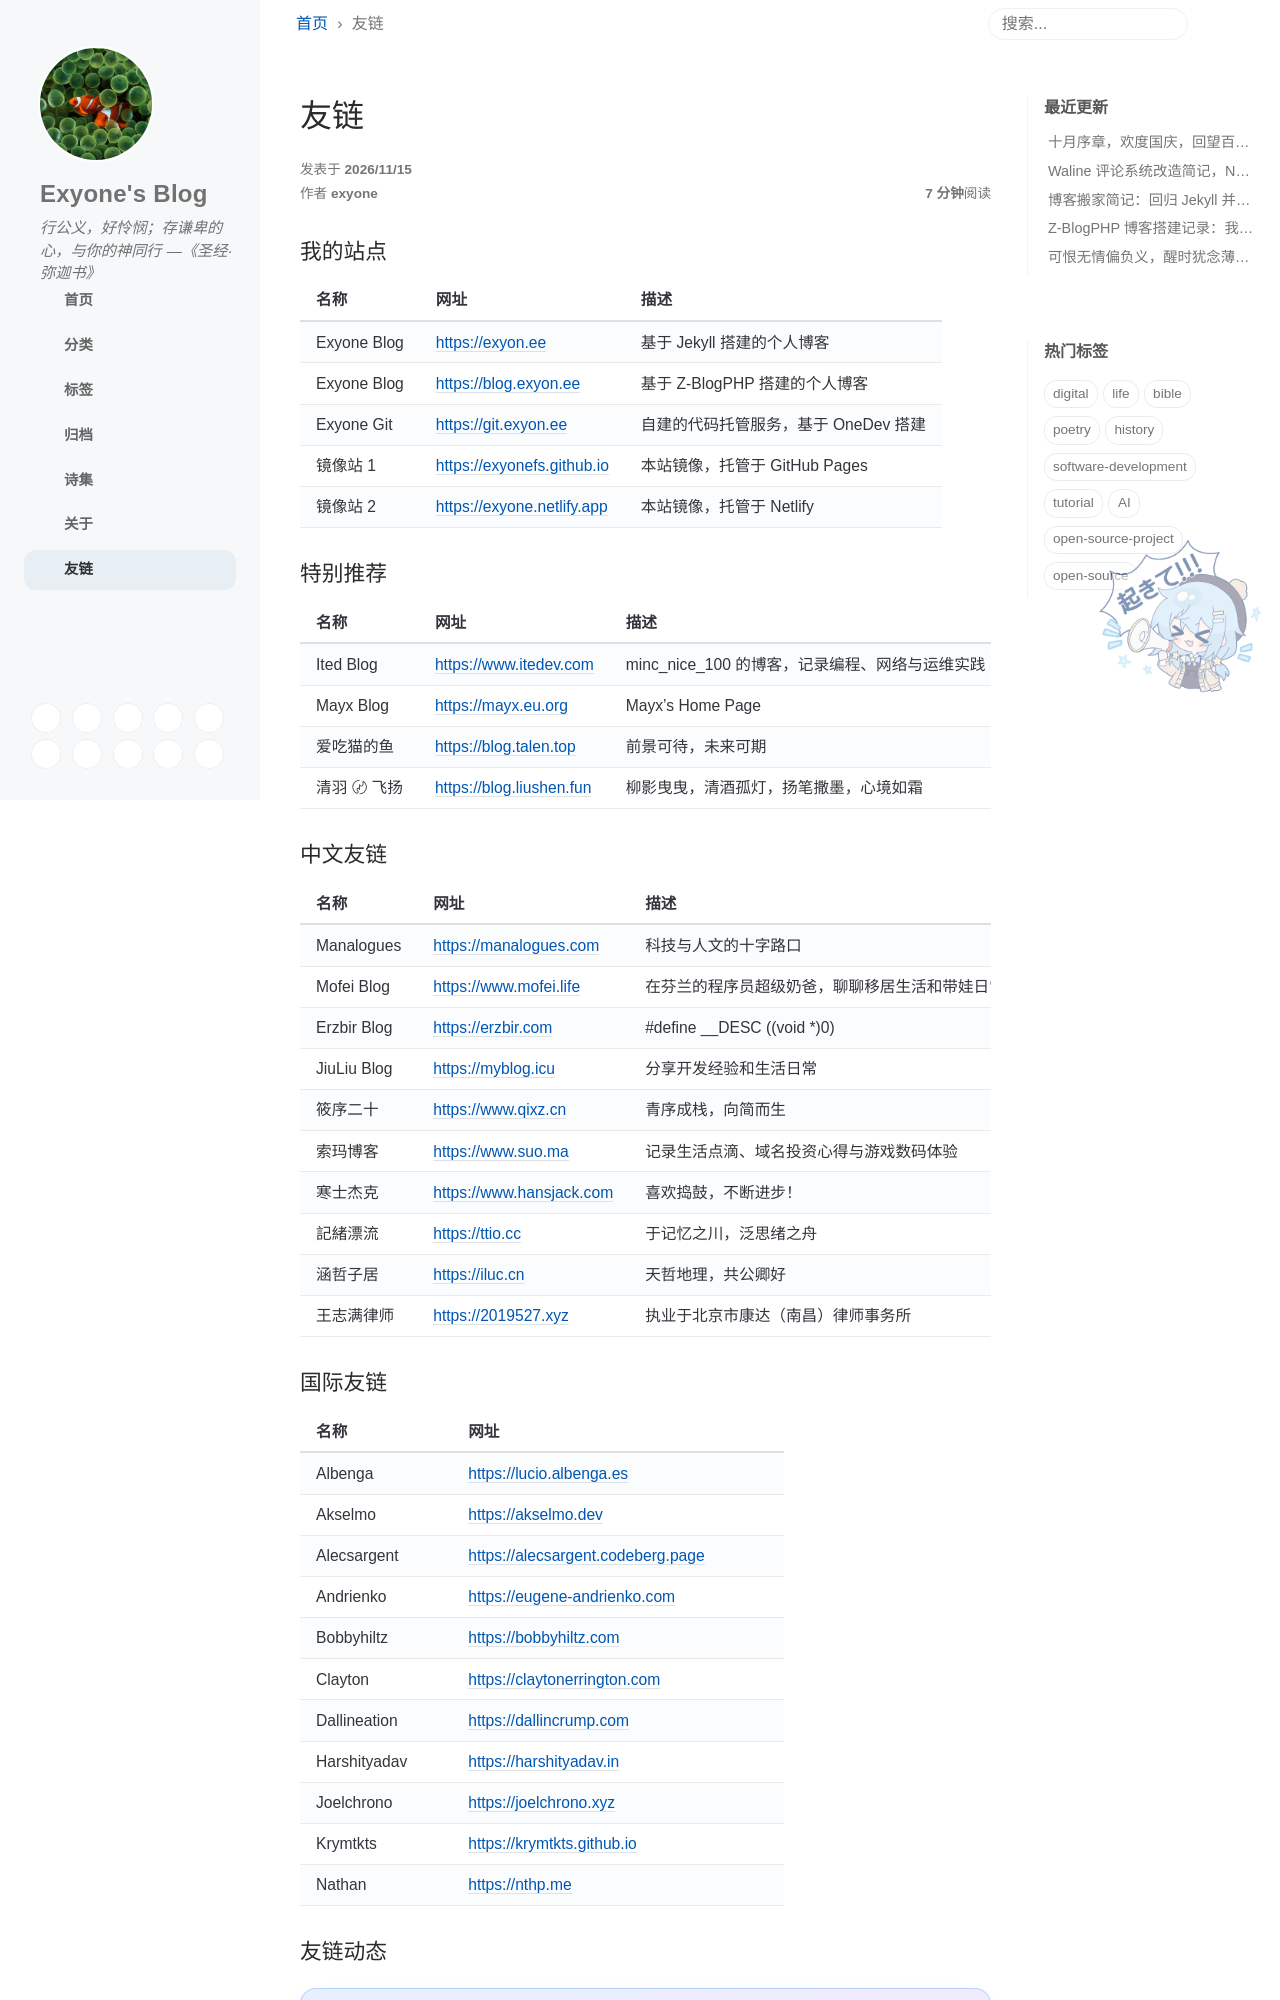

repository: exyonefs/exyonefs.github.io · page: links/index.html · generator: jekyll

---
icon: fas fa-link
order: 6
layout: post
title: "友链"
comments: true
---

### 我的站点

| 名称 | 网址 | 描述 |
| --- | --- | --- |
| Exyone Blog | <https://exyon.ee> | 基于 Jekyll 搭建的个人博客 |
| Exyone Blog | <https://blog.exyon.ee> | 基于 Z-BlogPHP 搭建的个人博客 |
| Exyone Git | <https://git.exyon.ee> | 自建的代码托管服务，基于 OneDev 搭建 |
| 镜像站 1 | <https://exyonefs.github.io> | 本站镜像，托管于 GitHub Pages |
| 镜像站 2 | <https://exyone.netlify.app> | 本站镜像，托管于 Netlify |

### 特别推荐

| 名称 | 网址 | 描述 |
| --- | --- | --- |
| Ited Blog | <https://www.itedev.com> | minc_nice_100 的博客，记录编程、网络与运维实践 |
| Mayx Blog | <https://mayx.eu.org> | Mayx's Home Page |
| 爱吃猫的鱼 | <https://blog.talen.top> | 前景可待，未来可期 |
| 清羽 〄 飞扬 | <https://blog.liushen.fun> | 柳影曳曳，清酒孤灯，扬笔撒墨，心境如霜 |

### 中文友链

| 名称 | 网址 | 描述 |
| --- | --- | --- |
| Manalogues | <https://manalogues.com> | 科技与人文的十字路口 |
| Mofei Blog | <https://www.mofei.life> | 在芬兰的程序员超级奶爸，聊聊移居生活和带娃日常 |
| Erzbir Blog | <https://erzbir.com> | #define __DESC ((void *)0) |
| JiuLiu Blog | <https://myblog.icu> | 分享开发经验和生活日常 |
| 筱序二十 | <https://www.qixz.cn> | 青序成栈，向简而生 |
| 索玛博客 | <https://www.suo.ma> | 记录生活点滴、域名投资心得与游戏数码体验 |
| 寒士杰克 | <https://www.hansjack.com> | 喜欢捣鼓，不断进步！ |
| 記緒漂流 | <https://ttio.cc> | 于记忆之川，泛思绪之舟 |
| 涵哲子居 | <https://iluc.cn> | 天哲地理，共公卿好 |
| 王志满律师 | <https://2019527.xyz> | 执业于北京市康达（南昌）律师事务所 |

### 国际友链

| 名称 | 网址 |
| --- | --- |
| Albenga | <https://lucio.albenga.es> |
| Akselmo | <https://akselmo.dev> |
| Alecsargent | <https://alecsargent.codeberg.page> |
| Andrienko | <https://eugene-andrienko.com> |
| Bobbyhiltz | <https://bobbyhiltz.com> |
| Clayton | <https://claytonerrington.com> |
| Dallineation | <https://dallincrump.com> |
| Harshityadav | <https://harshityadav.in> |
| Joelchrono | <https://joelchrono.xyz> |
| Krymtkts | <https://krymtkts.github.io> |
| Nathan | <https://nthp.me> |
